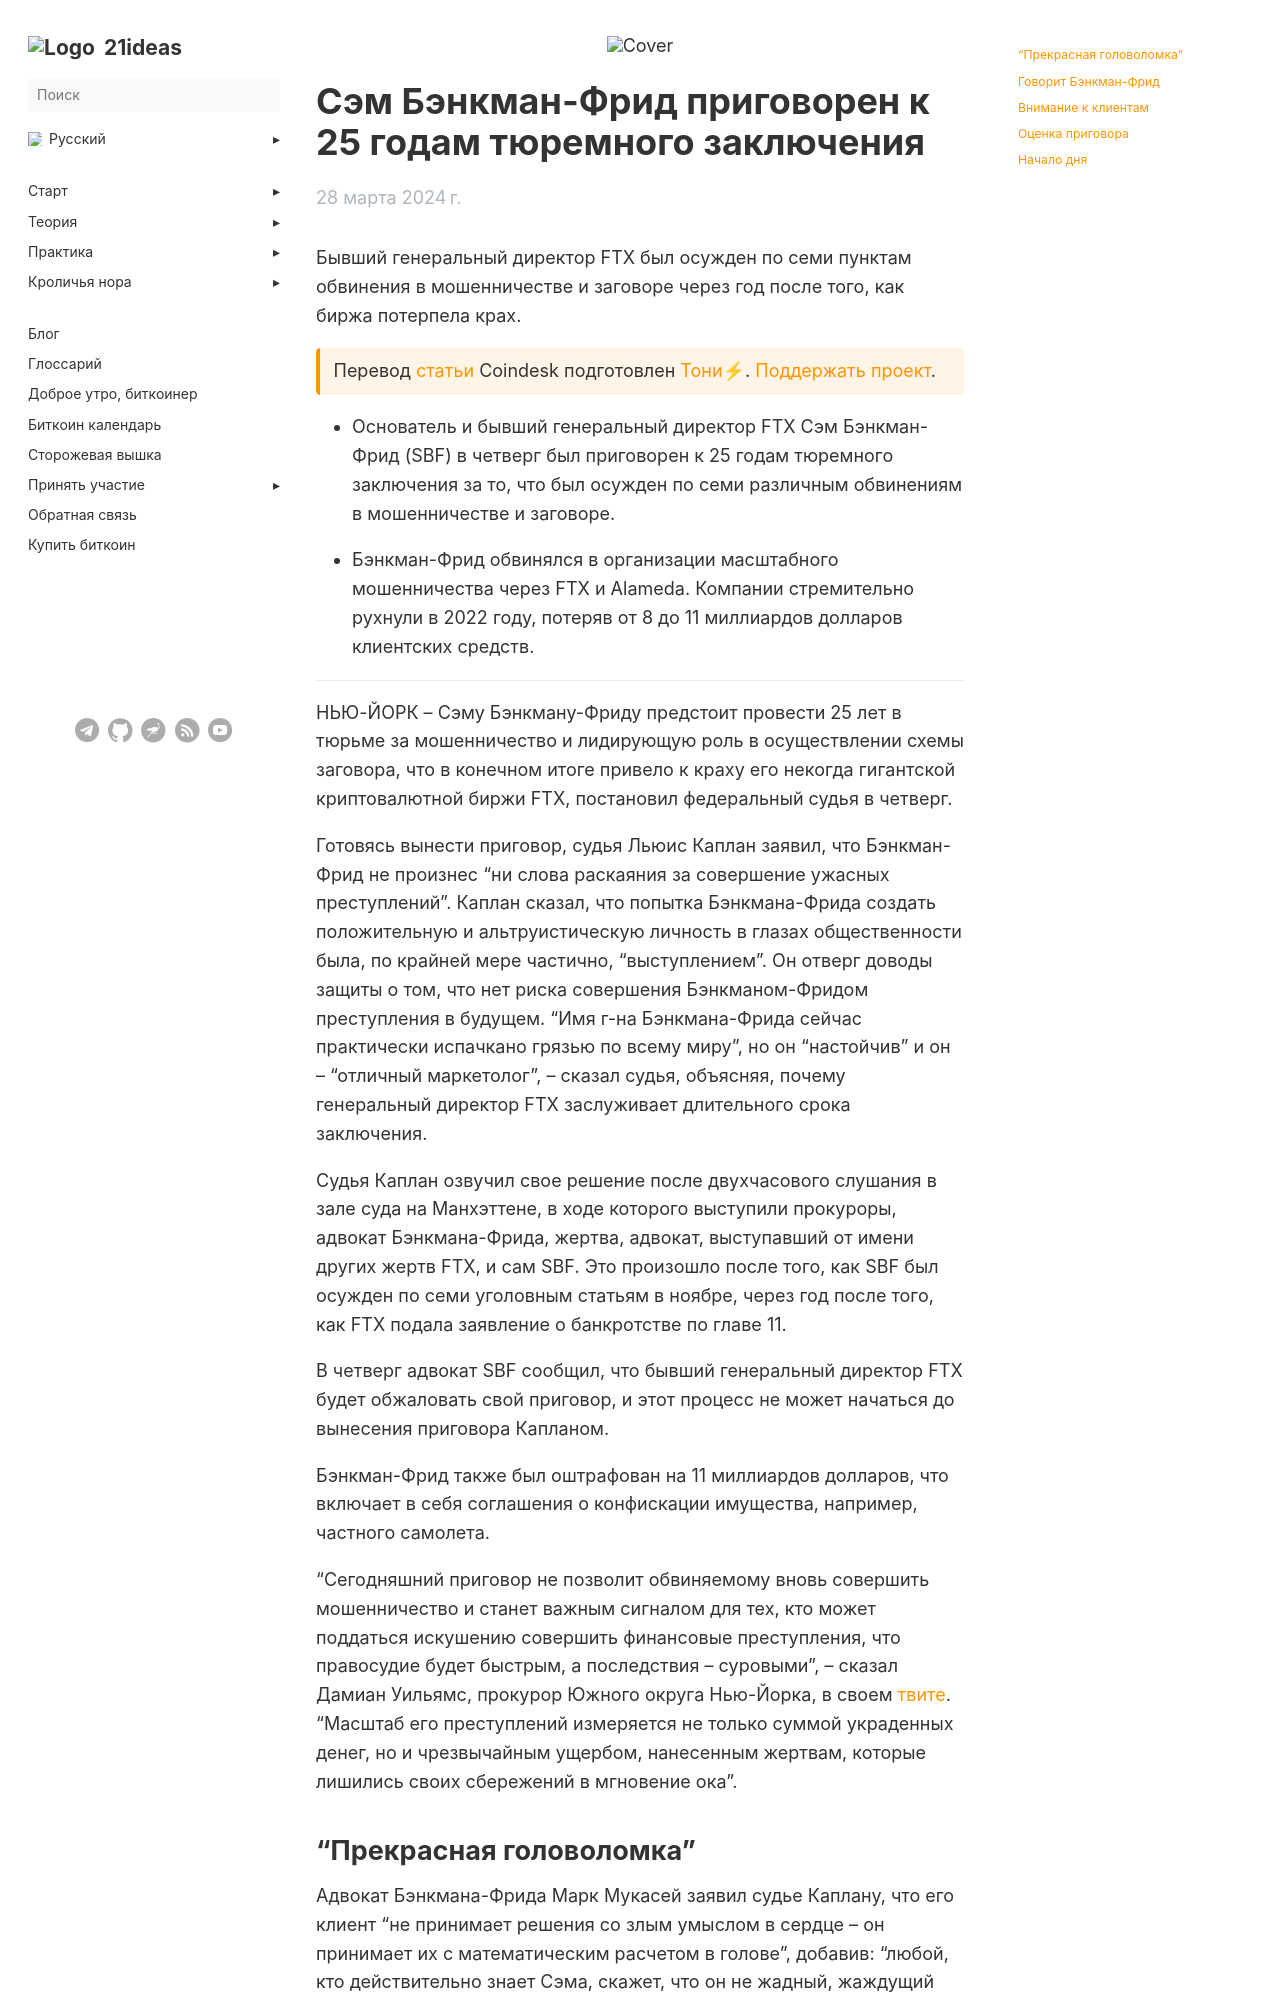

repository: 21ideas-org/21ideas.org · page: posts/sbf25/index.html · generator: jekyll

---
author: "Coindesk"
date: 2024-03-28
list_description: "Бывший генеральный директор FTX был осужден по семи пунктам обвинения в мошенничестве и заговоре через год после того, как биржа потерпела крах."
menu:
  main:
    parent: blog
next: /blog/
prev: /posts/not-satoshi/
title: "Сэм Бэнкман-Фрид приговорен к 25 годам тюремного заключения"
description: "Бывший генеральный директор FTX был осужден по семи пунктам обвинения в мошенничестве и заговоре через год после того, как биржа потерпела крах."
cover: /img/blog/sbf25.webp
weight: 10
---

Бывший генеральный директор FTX был осужден по семи пунктам обвинения в мошенничестве и заговоре через год после того, как биржа потерпела крах.

{{< hint btc >}}
Перевод [статьи](https://www.coindesk.com/policy/2024/03/28/sam-bankman-fried-ftx-sentencing/) Coindesk подготовлен [Тони⚡](https://njump.me/npub10awzknjg5r5lajnr53438ndcyjylgqsrnrtq5grs495v42qc6awsj45ys7). [Поддержать проект](/contribute/).
{{< /hint >}}

- Основатель и бывший генеральный директор FTX Сэм Бэнкман-Фрид (SBF) в четверг был приговорен к 25 годам тюремного заключения за то, что был осужден по семи различным обвинениям в мошенничестве и заговоре.

- Бэнкман-Фрид обвинялся в организации масштабного мошенничества через FTX и Alameda. Компании стремительно рухнули в 2022 году, потеряв от 8 до 11 миллиардов долларов клиентских средств.

--- 

НЬЮ-ЙОРК – Сэму Бэнкману-Фриду предстоит провести 25 лет в тюрьме за мошенничество и лидирующую роль в осуществлении схемы заговора, что в конечном итоге привело к краху его некогда гигантской криптовалютной биржи FTX, постановил федеральный судья в четверг.

Готовясь вынести приговор, судья Льюис Каплан заявил, что Бэнкман-Фрид не произнес "ни слова раскаяния за совершение ужасных преступлений". Каплан сказал, что попытка Бэнкмана-Фрида создать положительную и альтруистическую личность в глазах общественности была, по крайней мере частично, "выступлением". Он отверг доводы защиты о том, что нет риска совершения Бэнкманом-Фридом преступления в будущем. "Имя г-на Бэнкмана-Фрида сейчас практически испачкано грязью по всему миру", но он "настойчив" и он – "отличный маркетолог", – сказал судья, объясняя, почему генеральный директор FTX заслуживает длительного срока заключения.

Судья Каплан озвучил свое решение после двухчасового слушания в зале суда на Манхэттене, в ходе которого выступили прокуроры, адвокат Бэнкмана-Фрида, жертва, адвокат, выступавший от имени других жертв FTX, и сам SBF. Это произошло после того, как SBF был осужден по семи уголовным статьям в ноябре, через год после того, как FTX подала заявление о банкротстве по главе 11. 

В четверг адвокат SBF сообщил, что бывший генеральный директор FTX будет обжаловать свой приговор, и этот процесс не может начаться до вынесения приговора Капланом.

Бэнкман-Фрид также был оштрафован на 11 миллиардов долларов, что включает в себя соглашения о конфискации имущества, например, частного самолета.
